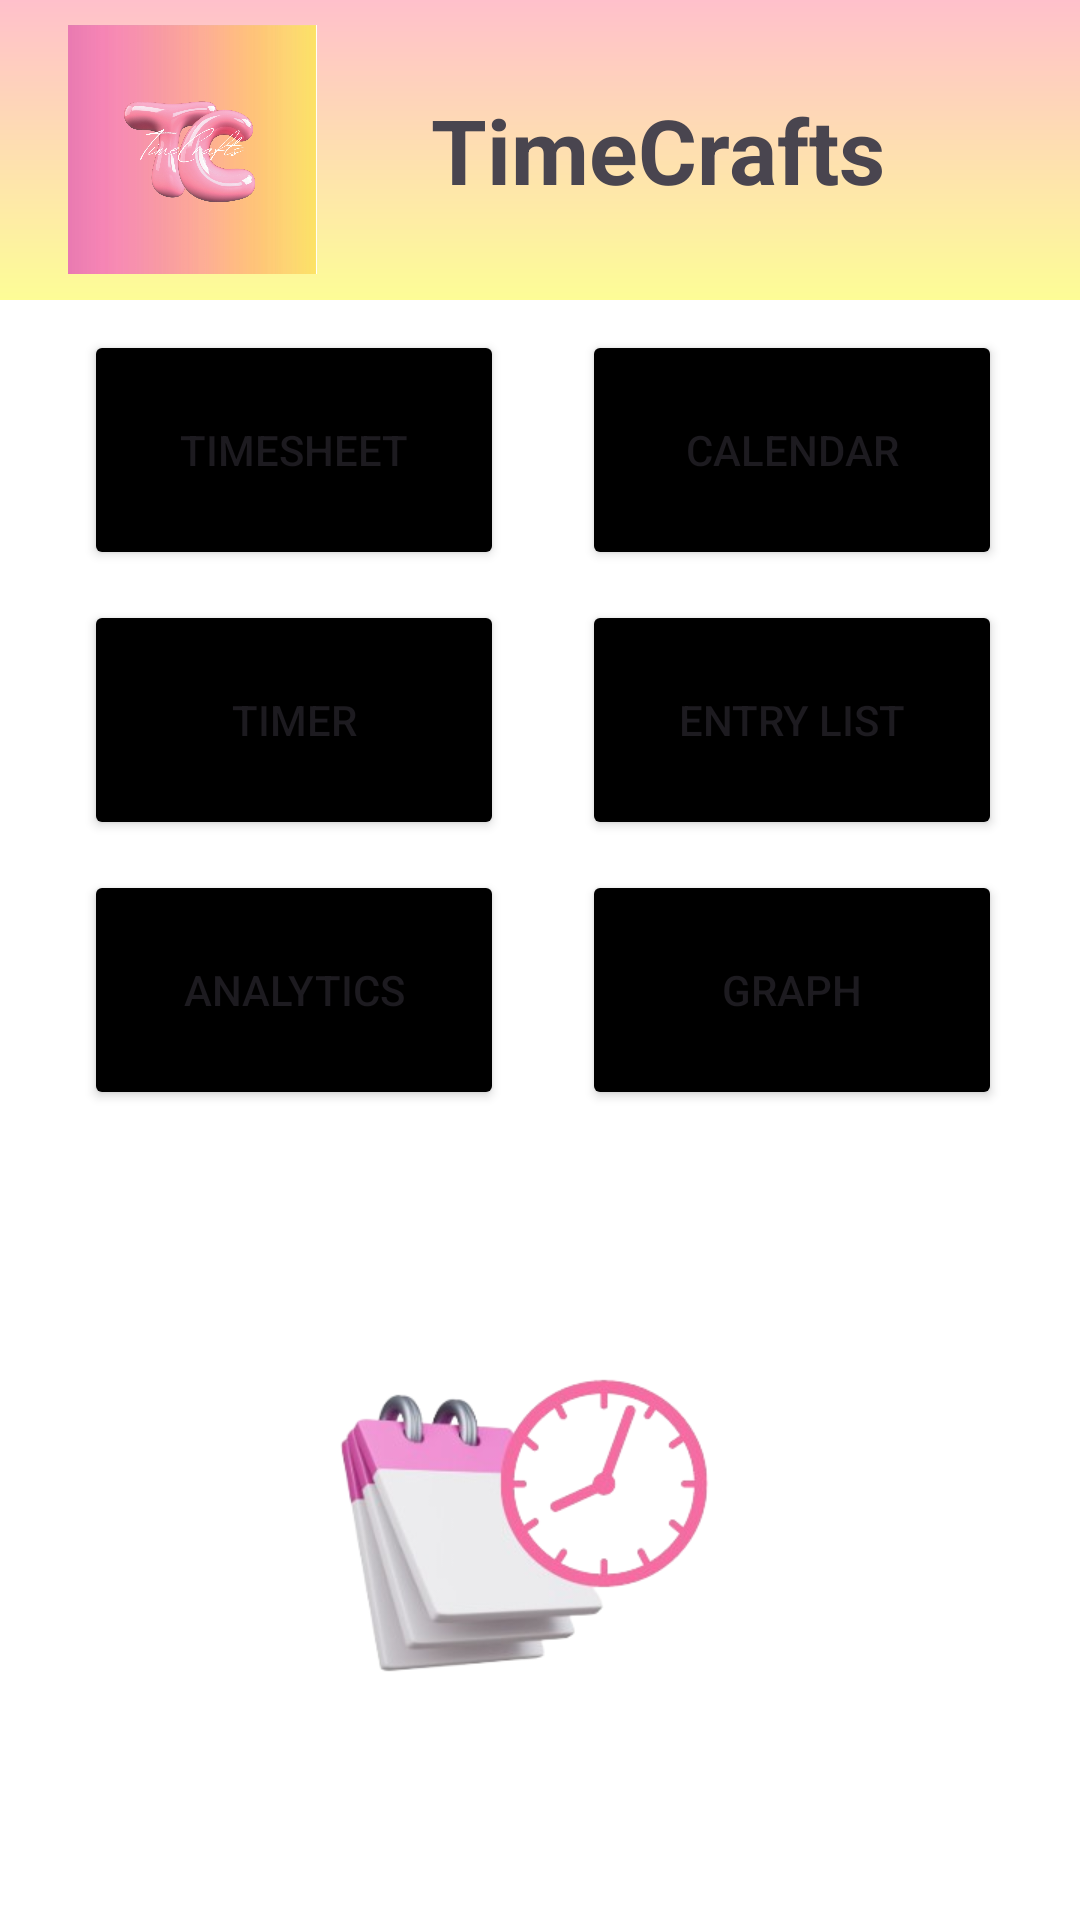

Here is an Android app screen rendered from its layout file. Give the layout XML and the strings, colors and styles it references.
<!-- AndroidManifest.xml: application theme Theme.TimeCrafts -->
<!-- res/layout/activity_menu.xml -->
<?xml version="1.0" encoding="utf-8"?>
<LinearLayout xmlns:android="http://schemas.android.com/apk/res/android"
    xmlns:app="http://schemas.android.com/apk/res-auto"
    xmlns:tools="http://schemas.android.com/tools"
    android:layout_width="match_parent"
    android:layout_height="match_parent"
    android:orientation="vertical"
    android:gravity="center_horizontal"
    android:background="@color/white"
    tools:context=".Menu">

    <LinearLayout
        android:id="@+id/logo"
        android:layout_width="match_parent"
        android:layout_height="100dp"
        android:layout_alignParentBottom="true"
        android:background="@drawable/ombre_background"
        android:gravity="center">

        <ImageView
            android:id="@+id/mm"
            android:layout_width="108dp"
            android:layout_height="83dp"
            android:layout_margin="10dp"
            android:src="@drawable/logo" />

        <TextView
            android:id="@+id/signin"
            android:layout_width="match_parent"
            android:layout_height="50dp"
            android:layout_marginStart="0dp"
            android:layout_marginTop="50dp"
            android:layout_marginEnd="50dp"
            android:layout_marginBottom="50dp"
            android:gravity="center"
            android:text="TimeCrafts"
            android:textSize="30dp"
            android:textStyle="bold" />
    </LinearLayout>

    <TableRow
        android:id="@+id/tableRow1"
        android:layout_width="wrap_content"
        android:layout_height="wrap_content"
        android:layout_marginTop="10dp"
        android:layout_marginLeft="1dp"
        android:orientation="horizontal"
        android:gravity="center">

        <Button
            android:id="@+id/btTimesheet"
            android:layout_width="140dp"
            android:layout_height="80dp"
            android:layout_marginLeft="0dp"
            android:layout_marginHorizontal="13dp"
            android:backgroundTint="@color/black"
            android:text="Timesheet"/>

        <Button
            android:id="@+id/btCalendar"
            android:layout_width="140dp"
            android:layout_height="80dp"
            android:layout_marginLeft="0dp"
            android:layout_marginHorizontal="13dp"
            android:backgroundTint="@color/black"
            android:text="Calendar"/>
    </TableRow>

    <TableRow
        android:id="@+id/tableRow2"
        android:layout_width="wrap_content"
        android:layout_height="wrap_content"
        android:layout_marginTop="10dp"
        android:layout_marginLeft="1dp"
        android:orientation="horizontal"
        android:gravity="center">

        <Button
            android:id="@+id/btTimer"
            android:layout_width="140dp"
            android:layout_height="80dp"
            android:layout_marginLeft="1dp"
            android:layout_marginHorizontal="13dp"
            android:backgroundTint="@color/black"
            android:text="Timer" />

        <Button
            android:id="@+id/btEntryList"
            android:layout_width="140dp"
            android:layout_height="80dp"
            android:layout_marginLeft="1dp"
            android:layout_marginHorizontal="13dp"
            android:backgroundTint="@color/black"
            android:text="Entry List"/>
    </TableRow>

    <TableRow
        android:id="@+id/tableRow3"
        android:layout_width="wrap_content"
        android:layout_height="wrap_content"
        android:layout_marginTop="10dp"
        android:layout_marginLeft="1dp"
        android:orientation="horizontal"
        android:gravity="center">

        <Button
            android:id="@+id/btAnalytics"
            android:layout_width="140dp"
            android:layout_height="80dp"
            android:layout_marginLeft="1dp"
            android:layout_marginHorizontal="13dp"
            android:backgroundTint="@color/black"
            android:text="Analytics" />

        <Button
            android:id="@+id/btGraph"
            android:layout_width="140dp"
            android:layout_height="80dp"
            android:layout_marginLeft="1dp"
            android:layout_marginHorizontal="13dp"
            android:backgroundTint="@color/black"
            android:text="Graph" />
    </TableRow>

    <ImageView
        android:id="@+id/tmImage"
        android:layout_width="wrap_content"
        android:layout_height="wrap_content"
        android:layout_marginTop="20dp"
        android:src="@drawable/tm"
        />

</LinearLayout>
<!-- resources referenced by this layout -->
<resources>
  <!-- drawable logo: jpg bitmap (drawable, 341051 bytes) -->
  <!-- drawable ombre_background (drawable) -->
  <?xml version="1.0" encoding="utf-8"?>
  <shape xmlns:android="http://schemas.android.com/apk/res/android">
  
      <gradient android:type="linear" android:angle="100"
          android:startColor="#FFC0CB" android:endColor="#FDFD96"/>
  </shape>
  <!-- drawable tm: png bitmap (drawable, 54700 bytes) -->
  <style name="Theme.TimeCrafts" parent="Base.Theme.TimeCrafts" />
  <style name="Base.Theme.TimeCrafts" parent="Theme.Material3.DayNight.NoActionBar">
          
          
      </style>
  <!-- not gathered from this repository: default colours our renderer supplied (Android Studio template values) -->
  <color name="black">#FF000000</color>
  <color name="white">#FFFFFFFF</color>
</resources>
